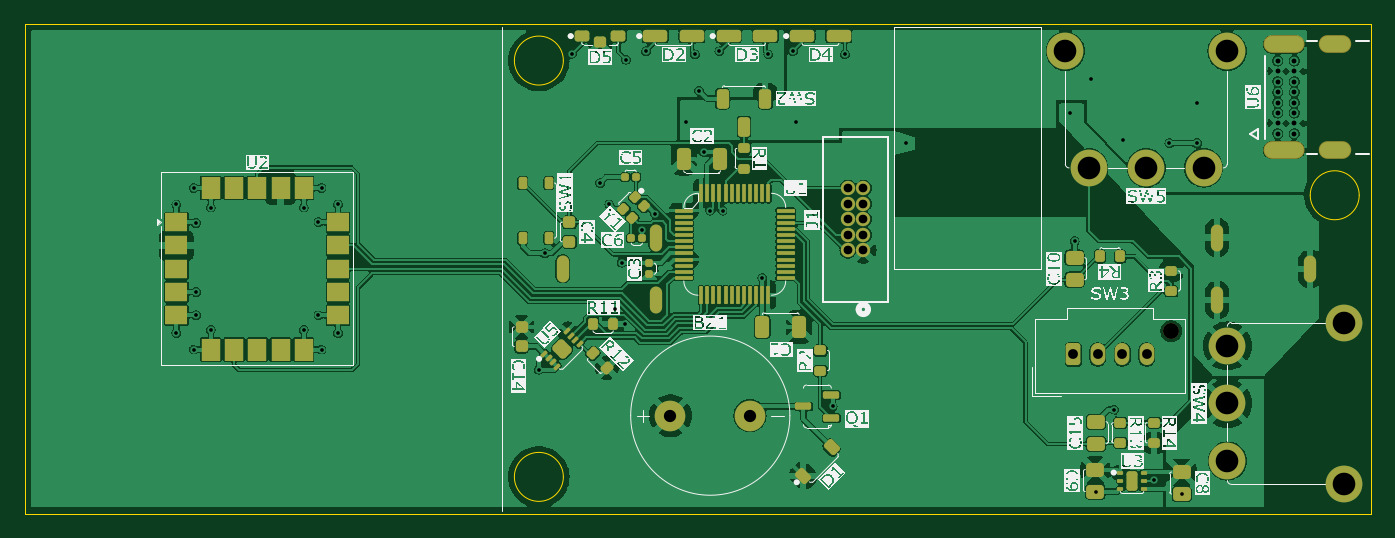
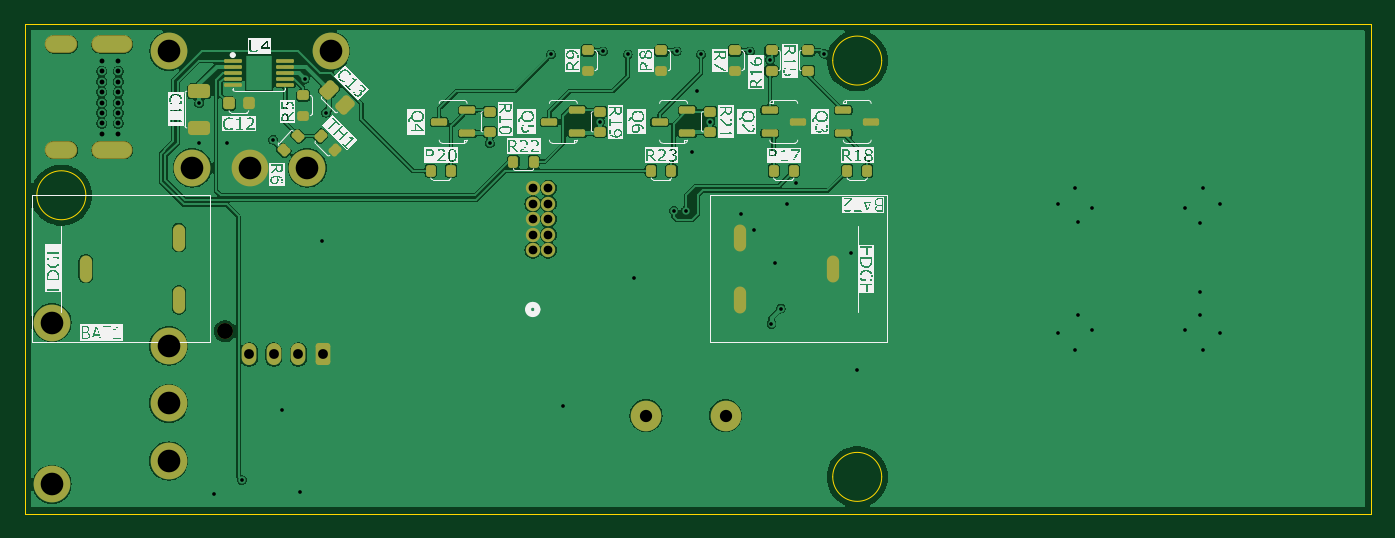
Circuit board: 11 layer files. Board 110.0 x 40.0 mm.
- bottom_copper: GF24-B_Cu.gbr (165940 bytes)
- bottom_mask: GF24-B_Mask.gbr (5709 bytes)
- paste: GF24-B_Paste.gbr (4281 bytes)
- bottom_silk: GF24-B_Silkscreen.gbr (144261 bytes)
- outline: GF24-Edge_Cuts.gbr (1058 bytes)
- top_copper: GF24-F_Cu.gbr (285712 bytes)
- top_mask: GF24-F_Mask.gbr (9775 bytes)
- paste: GF24-F_Paste.gbr (9812 bytes)
- top_silk: GF24-F_Silkscreen.gbr (163692 bytes)
- drill: GF24-NPTH.drl (346 bytes)
- drill: GF24-PTH.drl (2740 bytes)

=== bottom_copper: GF24-B_Cu.gbr (165940 bytes, source omitted) ===
=== bottom_mask: GF24-B_Mask.gbr ===
%TF.GenerationSoftware,KiCad,Pcbnew,8.0.8*%
%TF.CreationDate,2025-01-25T09:27:47-05:00*%
%TF.ProjectId,GF24,47463234-2e6b-4696-9361-645f70636258,rev?*%
%TF.SameCoordinates,Original*%
%TF.FileFunction,Soldermask,Bot*%
%TF.FilePolarity,Negative*%
%FSLAX46Y46*%
G04 Gerber Fmt 4.6, Leading zero omitted, Abs format (unit mm)*
G04 Created by KiCad (PCBNEW 8.0.8) date 2025-01-25 09:27:47*
%MOMM*%
%LPD*%
G01*
G04 APERTURE LIST*
G04 Aperture macros list*
%AMRoundRect*
0 Rectangle with rounded corners*
0 $1 Rounding radius*
0 $2 $3 $4 $5 $6 $7 $8 $9 X,Y pos of 4 corners*
0 Add a 4 corners polygon primitive as box body*
4,1,4,$2,$3,$4,$5,$6,$7,$8,$9,$2,$3,0*
0 Add four circle primitives for the rounded corners*
1,1,$1+$1,$2,$3*
1,1,$1+$1,$4,$5*
1,1,$1+$1,$6,$7*
1,1,$1+$1,$8,$9*
0 Add four rect primitives between the rounded corners*
20,1,$1+$1,$2,$3,$4,$5,0*
20,1,$1+$1,$4,$5,$6,$7,0*
20,1,$1+$1,$6,$7,$8,$9,0*
20,1,$1+$1,$8,$9,$2,$3,0*%
G04 Aperture macros list end*
%ADD10C,3.000000*%
%ADD11O,2.652400X1.452400*%
%ADD12O,3.352400X1.452400*%
%ADD13C,1.300000*%
%ADD14RoundRect,0.250000X-0.350000X-0.650000X0.350000X-0.650000X0.350000X0.650000X-0.350000X0.650000X0*%
%ADD15O,1.200000X1.800000*%
%ADD16C,1.168400*%
%ADD17C,2.500000*%
%ADD18O,1.000000X2.200000*%
%ADD19RoundRect,0.287500X-0.106066X0.512652X-0.512652X0.106066X0.106066X-0.512652X0.512652X-0.106066X0*%
%ADD20RoundRect,0.150000X0.512500X0.150000X-0.512500X0.150000X-0.512500X-0.150000X0.512500X-0.150000X0*%
%ADD21RoundRect,0.200000X0.200000X0.275000X-0.200000X0.275000X-0.200000X-0.275000X0.200000X-0.275000X0*%
%ADD22RoundRect,0.200000X-0.275000X0.200000X-0.275000X-0.200000X0.275000X-0.200000X0.275000X0.200000X0*%
%ADD23RoundRect,0.237500X0.237500X0.262500X-0.237500X0.262500X-0.237500X-0.262500X0.237500X-0.262500X0*%
%ADD24RoundRect,0.200000X0.275000X-0.200000X0.275000X0.200000X-0.275000X0.200000X-0.275000X-0.200000X0*%
%ADD25RoundRect,0.200000X-0.335876X-0.053033X-0.053033X-0.335876X0.335876X0.053033X0.053033X0.335876X0*%
%ADD26RoundRect,0.150000X-0.512500X-0.150000X0.512500X-0.150000X0.512500X0.150000X-0.512500X0.150000X0*%
%ADD27RoundRect,0.200000X-0.053033X0.335876X-0.335876X0.053033X0.053033X-0.335876X0.335876X-0.053033X0*%
%ADD28RoundRect,0.075000X0.650000X0.075000X-0.650000X0.075000X-0.650000X-0.075000X0.650000X-0.075000X0*%
%ADD29RoundRect,0.287500X-0.612500X0.287500X-0.612500X-0.287500X0.612500X-0.287500X0.612500X0.287500X0*%
G04 APERTURE END LIST*
D10*
%TO.C,SW4*%
X174235000Y-101300000D03*
X174235000Y-106000000D03*
X174235000Y-110700000D03*
X183765000Y-112605000D03*
X183765000Y-99395000D03*
%TD*%
%TO.C,SW5*%
X162905000Y-86765000D03*
X167605000Y-86765000D03*
X172305000Y-86765000D03*
X174210000Y-77235000D03*
X161000000Y-77235000D03*
%TD*%
D11*
%TO.C,U6*%
X183000000Y-85320000D03*
X183000000Y-76680000D03*
D12*
X178850000Y-85320000D03*
X178850000Y-76680000D03*
%TD*%
D13*
%TO.C,SW3*%
X169650000Y-100100000D03*
D14*
X161650000Y-102000000D03*
D15*
X163650000Y-102000000D03*
X165650000Y-102000000D03*
X167650000Y-102000000D03*
%TD*%
D16*
%TO.C,J1*%
X144500000Y-93500000D03*
X143230000Y-93500000D03*
X144500000Y-92230000D03*
X143230000Y-92230000D03*
X144500000Y-90960000D03*
X143230000Y-90960000D03*
X144500000Y-89690000D03*
X143230000Y-89690000D03*
X144500000Y-88420000D03*
X143230000Y-88420000D03*
%TD*%
D17*
%TO.C,BZ1*%
X128750000Y-107000000D03*
X135250000Y-107000000D03*
%TD*%
D18*
%TO.C,BAT1*%
X173400000Y-97550000D03*
X181000000Y-95000000D03*
X173400000Y-92450000D03*
%TD*%
D19*
%TO.C,C13*%
X161136396Y-80363604D03*
X159863604Y-81636396D03*
%TD*%
D20*
%TO.C,Q2*%
X125137500Y-82050001D03*
X125137500Y-83949999D03*
X122862500Y-83000000D03*
%TD*%
D21*
%TO.C,R22*%
X146075000Y-86250000D03*
X144425000Y-86250000D03*
%TD*%
D20*
%TO.C,Q3*%
X119137500Y-82050000D03*
X119137500Y-83950000D03*
X116862500Y-83000000D03*
%TD*%
D22*
%TO.C,R15*%
X122000000Y-77175000D03*
X122000000Y-78825000D03*
%TD*%
D23*
%TO.C,C12*%
X169299999Y-81500000D03*
X167700001Y-81500000D03*
%TD*%
D24*
%TO.C,R7*%
X128000000Y-78825000D03*
X128000000Y-77175000D03*
%TD*%
D25*
%TO.C,R6*%
X163666637Y-84166637D03*
X164833363Y-85333363D03*
%TD*%
D18*
%TO.C,BAT2*%
X127550000Y-92450000D03*
X119950000Y-95000000D03*
X127550000Y-97550000D03*
%TD*%
D26*
%TO.C,Q4*%
X149862500Y-83949999D03*
X149862500Y-82050001D03*
X152137500Y-83000000D03*
%TD*%
D27*
%TO.C,TH1*%
X161833363Y-84166637D03*
X160666637Y-85333363D03*
%TD*%
D28*
%TO.C,U4*%
X169000000Y-78000000D03*
X169000000Y-78500000D03*
X169000000Y-79000000D03*
X169000000Y-79500000D03*
X169000000Y-80000000D03*
X164700000Y-80000000D03*
X164700000Y-79500000D03*
X164700000Y-79000000D03*
X164700000Y-78500000D03*
X164700000Y-78000000D03*
%TD*%
D24*
%TO.C,R5*%
X163250000Y-82500000D03*
X163250000Y-80850000D03*
%TD*%
D22*
%TO.C,R19*%
X139000000Y-82175000D03*
X139000000Y-83825000D03*
%TD*%
D26*
%TO.C,Q6*%
X131862500Y-83949999D03*
X131862500Y-82050001D03*
X134137500Y-83000000D03*
%TD*%
D21*
%TO.C,R18*%
X118825000Y-87000000D03*
X117175000Y-87000000D03*
%TD*%
D22*
%TO.C,R10*%
X148000000Y-82175000D03*
X148000000Y-83825000D03*
%TD*%
D21*
%TO.C,R17*%
X124825000Y-87000000D03*
X123175000Y-87000000D03*
%TD*%
D24*
%TO.C,R9*%
X140000000Y-78825000D03*
X140000000Y-77175000D03*
%TD*%
D21*
%TO.C,R20*%
X152825000Y-87000000D03*
X151175000Y-87000000D03*
%TD*%
%TO.C,R23*%
X134825000Y-87000000D03*
X133175000Y-87000000D03*
%TD*%
D26*
%TO.C,Q5*%
X140862500Y-83949999D03*
X140862500Y-82050001D03*
X143137500Y-83000000D03*
%TD*%
D24*
%TO.C,R16*%
X125000000Y-78825000D03*
X125000000Y-77175000D03*
%TD*%
D22*
%TO.C,R21*%
X130000000Y-82175000D03*
X130000000Y-83825000D03*
%TD*%
D29*
%TO.C,C11*%
X171750000Y-80500000D03*
X171750000Y-83500000D03*
%TD*%
D24*
%TO.C,R8*%
X134000000Y-78825000D03*
X134000000Y-77175000D03*
%TD*%
M02*

=== paste: GF24-B_Paste.gbr ===
%TF.GenerationSoftware,KiCad,Pcbnew,8.0.8*%
%TF.CreationDate,2025-01-25T09:27:46-05:00*%
%TF.ProjectId,GF24,47463234-2e6b-4696-9361-645f70636258,rev?*%
%TF.SameCoordinates,Original*%
%TF.FileFunction,Paste,Bot*%
%TF.FilePolarity,Positive*%
%FSLAX46Y46*%
G04 Gerber Fmt 4.6, Leading zero omitted, Abs format (unit mm)*
G04 Created by KiCad (PCBNEW 8.0.8) date 2025-01-25 09:27:46*
%MOMM*%
%LPD*%
G01*
G04 APERTURE LIST*
G04 Aperture macros list*
%AMRoundRect*
0 Rectangle with rounded corners*
0 $1 Rounding radius*
0 $2 $3 $4 $5 $6 $7 $8 $9 X,Y pos of 4 corners*
0 Add a 4 corners polygon primitive as box body*
4,1,4,$2,$3,$4,$5,$6,$7,$8,$9,$2,$3,0*
0 Add four circle primitives for the rounded corners*
1,1,$1+$1,$2,$3*
1,1,$1+$1,$4,$5*
1,1,$1+$1,$6,$7*
1,1,$1+$1,$8,$9*
0 Add four rect primitives between the rounded corners*
20,1,$1+$1,$2,$3,$4,$5,0*
20,1,$1+$1,$4,$5,$6,$7,0*
20,1,$1+$1,$6,$7,$8,$9,0*
20,1,$1+$1,$8,$9,$2,$3,0*%
G04 Aperture macros list end*
%ADD10RoundRect,0.287500X-0.106066X0.512652X-0.512652X0.106066X0.106066X-0.512652X0.512652X-0.106066X0*%
%ADD11RoundRect,0.150000X0.512500X0.150000X-0.512500X0.150000X-0.512500X-0.150000X0.512500X-0.150000X0*%
%ADD12RoundRect,0.200000X0.200000X0.275000X-0.200000X0.275000X-0.200000X-0.275000X0.200000X-0.275000X0*%
%ADD13RoundRect,0.200000X-0.275000X0.200000X-0.275000X-0.200000X0.275000X-0.200000X0.275000X0.200000X0*%
%ADD14RoundRect,0.237500X0.237500X0.262500X-0.237500X0.262500X-0.237500X-0.262500X0.237500X-0.262500X0*%
%ADD15RoundRect,0.200000X0.275000X-0.200000X0.275000X0.200000X-0.275000X0.200000X-0.275000X-0.200000X0*%
%ADD16RoundRect,0.200000X-0.335876X-0.053033X-0.053033X-0.335876X0.335876X0.053033X0.053033X0.335876X0*%
%ADD17RoundRect,0.150000X-0.512500X-0.150000X0.512500X-0.150000X0.512500X0.150000X-0.512500X0.150000X0*%
%ADD18RoundRect,0.200000X-0.053033X0.335876X-0.335876X0.053033X0.053033X-0.335876X0.335876X-0.053033X0*%
%ADD19RoundRect,0.075000X0.650000X0.075000X-0.650000X0.075000X-0.650000X-0.075000X0.650000X-0.075000X0*%
%ADD20RoundRect,0.287500X-0.612500X0.287500X-0.612500X-0.287500X0.612500X-0.287500X0.612500X0.287500X0*%
G04 APERTURE END LIST*
D10*
%TO.C,C13*%
X161136396Y-80363604D03*
X159863604Y-81636396D03*
%TD*%
D11*
%TO.C,Q2*%
X125137500Y-82050001D03*
X125137500Y-83949999D03*
X122862500Y-83000000D03*
%TD*%
D12*
%TO.C,R22*%
X146075000Y-86250000D03*
X144425000Y-86250000D03*
%TD*%
D11*
%TO.C,Q3*%
X119137500Y-82050000D03*
X119137500Y-83950000D03*
X116862500Y-83000000D03*
%TD*%
D13*
%TO.C,R15*%
X122000000Y-77175000D03*
X122000000Y-78825000D03*
%TD*%
D14*
%TO.C,C12*%
X169299999Y-81500000D03*
X167700001Y-81500000D03*
%TD*%
D15*
%TO.C,R7*%
X128000000Y-78825000D03*
X128000000Y-77175000D03*
%TD*%
D16*
%TO.C,R6*%
X163666637Y-84166637D03*
X164833363Y-85333363D03*
%TD*%
D17*
%TO.C,Q4*%
X149862500Y-83949999D03*
X149862500Y-82050001D03*
X152137500Y-83000000D03*
%TD*%
D18*
%TO.C,TH1*%
X161833363Y-84166637D03*
X160666637Y-85333363D03*
%TD*%
D19*
%TO.C,U4*%
X169000000Y-78000000D03*
X169000000Y-78500000D03*
X169000000Y-79000000D03*
X169000000Y-79500000D03*
X169000000Y-80000000D03*
X164700000Y-80000000D03*
X164700000Y-79500000D03*
X164700000Y-79000000D03*
X164700000Y-78500000D03*
X164700000Y-78000000D03*
%TD*%
D15*
%TO.C,R5*%
X163250000Y-82500000D03*
X163250000Y-80850000D03*
%TD*%
D13*
%TO.C,R19*%
X139000000Y-82175000D03*
X139000000Y-83825000D03*
%TD*%
D17*
%TO.C,Q6*%
X131862500Y-83949999D03*
X131862500Y-82050001D03*
X134137500Y-83000000D03*
%TD*%
D12*
%TO.C,R18*%
X118825000Y-87000000D03*
X117175000Y-87000000D03*
%TD*%
D13*
%TO.C,R10*%
X148000000Y-82175000D03*
X148000000Y-83825000D03*
%TD*%
D12*
%TO.C,R17*%
X124825000Y-87000000D03*
X123175000Y-87000000D03*
%TD*%
D15*
%TO.C,R9*%
X140000000Y-78825000D03*
X140000000Y-77175000D03*
%TD*%
D12*
%TO.C,R20*%
X152825000Y-87000000D03*
X151175000Y-87000000D03*
%TD*%
%TO.C,R23*%
X134825000Y-87000000D03*
X133175000Y-87000000D03*
%TD*%
D17*
%TO.C,Q5*%
X140862500Y-83949999D03*
X140862500Y-82050001D03*
X143137500Y-83000000D03*
%TD*%
D15*
%TO.C,R16*%
X125000000Y-78825000D03*
X125000000Y-77175000D03*
%TD*%
D13*
%TO.C,R21*%
X130000000Y-82175000D03*
X130000000Y-83825000D03*
%TD*%
D20*
%TO.C,C11*%
X171750000Y-80500000D03*
X171750000Y-83500000D03*
%TD*%
D15*
%TO.C,R8*%
X134000000Y-78825000D03*
X134000000Y-77175000D03*
%TD*%
M02*

=== bottom_silk: GF24-B_Silkscreen.gbr (144261 bytes, source omitted) ===
=== outline: GF24-Edge_Cuts.gbr ===
%TF.GenerationSoftware,KiCad,Pcbnew,8.0.8*%
%TF.CreationDate,2025-01-25T09:27:47-05:00*%
%TF.ProjectId,GF24,47463234-2e6b-4696-9361-645f70636258,rev?*%
%TF.SameCoordinates,Original*%
%TF.FileFunction,Profile,NP*%
%FSLAX46Y46*%
G04 Gerber Fmt 4.6, Leading zero omitted, Abs format (unit mm)*
G04 Created by KiCad (PCBNEW 8.0.8) date 2025-01-25 09:27:47*
%MOMM*%
%LPD*%
G01*
G04 APERTURE LIST*
%TA.AperFunction,Profile*%
%ADD10C,0.100000*%
%TD*%
G04 APERTURE END LIST*
D10*
X76000000Y-75000000D02*
X186000000Y-75000000D01*
X186000000Y-115000000D01*
X76000000Y-115000000D01*
X76000000Y-75000000D01*
X185000000Y-89000000D02*
G75*
G02*
X181000000Y-89000000I-2000000J0D01*
G01*
X181000000Y-89000000D02*
G75*
G02*
X185000000Y-89000000I2000000J0D01*
G01*
X120000000Y-112000000D02*
G75*
G02*
X116000000Y-112000000I-2000000J0D01*
G01*
X116000000Y-112000000D02*
G75*
G02*
X120000000Y-112000000I2000000J0D01*
G01*
X120000000Y-78000000D02*
G75*
G02*
X116000000Y-78000000I-2000000J0D01*
G01*
X116000000Y-78000000D02*
G75*
G02*
X120000000Y-78000000I2000000J0D01*
G01*
M02*

=== top_copper: GF24-F_Cu.gbr (285712 bytes, source omitted) ===
=== top_mask: GF24-F_Mask.gbr (9775 bytes, source omitted) ===
=== paste: GF24-F_Paste.gbr (9812 bytes, source omitted) ===
=== top_silk: GF24-F_Silkscreen.gbr (163692 bytes, source omitted) ===
=== drill: GF24-NPTH.drl ===
M48
; DRILL file {KiCad 8.0.8} date 2025-01-25T09:27:54-0500
; FORMAT={-:-/ absolute / inch / decimal}
; #@! TF.CreationDate,2025-01-25T09:27:54-05:00
; #@! TF.GenerationSoftware,Kicad,Pcbnew,8.0.8
; #@! TF.FileFunction,NonPlated,1,2,NPTH
FMAT,2
INCH
; #@! TA.AperFunction,NonPlated,NPTH,ComponentDrill
T1C0.0512
%
G90
G05
T1
X6.6791Y-3.9409
M30

=== drill: GF24-PTH.drl ===
M48
; DRILL file {KiCad 8.0.8} date 2025-01-25T09:27:54-0500
; FORMAT={-:-/ absolute / inch / decimal}
; #@! TF.CreationDate,2025-01-25T09:27:54-05:00
; #@! TF.GenerationSoftware,Kicad,Pcbnew,8.0.8
; #@! TF.FileFunction,Plated,1,2,PTH
FMAT,2
INCH
; #@! TA.AperFunction,Plated,PTH,ViaDrill
T1C0.0118
; #@! TA.AperFunction,Plated,PTH,ComponentDrill
T2C0.0157
; #@! TA.AperFunction,Plated,PTH,ComponentDrill
T3C0.0197
; #@! TA.AperFunction,Plated,PTH,ComponentDrill
T4C0.0276
; #@! TA.AperFunction,Plated,PTH,ComponentDrill
T5C0.0280
; #@! TA.AperFunction,Plated,PTH,ComponentDrill
T6C0.0315
; #@! TA.AperFunction,Plated,PTH,ComponentDrill
T7C0.0394
; #@! TA.AperFunction,Plated,PTH,ComponentDrill
T8C0.0728
%
G90
G05
T1
X3.4803Y-3.5335
X3.4803Y-3.9469
X3.5354Y-3.4803
X3.5354Y-4.0
X3.5433Y-3.5925
X3.5433Y-3.815
X3.5433Y-3.8898
X3.5906Y-3.5433
X3.5906Y-3.937
X3.8898Y-3.5433
X3.8898Y-3.937
X3.937Y-3.5906
X3.937Y-3.8898
X3.9469Y-3.4803
X3.9469Y-4.0
X4.0Y-3.5335
X4.0Y-3.9469
X4.6457Y-4.065
X4.6654Y-3.6909
X4.7537Y-3.0484
X4.8425Y-3.4646
X4.872Y-3.5335
X4.8917Y-3.8681
X4.9114Y-3.7205
X4.9213Y-3.9173
X4.9266Y-3.0679
X4.9783Y-3.6142
X4.9902Y-3.0413
X5.0197Y-3.563
X5.1181Y-3.2677
X5.1476Y-3.0512
X5.1609Y-3.1673
X5.1772Y-3.3661
X5.1969Y-3.5531
X5.2264Y-3.0413
X5.2362Y-3.5531
X5.3642Y-3.7697
X5.3839Y-3.0512
X5.4626Y-3.0413
X5.4724Y-3.2677
X5.5906Y-4.1831
X5.6299Y-3.0512
X5.8268Y-3.3366
X6.3543Y-3.2382
X6.3681Y-3.6516
X6.4222Y-3.1299
X6.437Y-4.4567
X6.4961Y-4.1929
X6.524Y-3.3251
X6.624Y-4.4193
X6.6732Y-3.3366
X6.7126Y-4.4646
X6.7618Y-3.2087
X6.7618Y-3.3366
T2
X7.0217Y-3.0719
X7.0217Y-3.1053
X7.0217Y-3.1388
X7.0217Y-3.1722
X7.0217Y-3.2057
X7.0217Y-3.2392
X7.0217Y-3.2726
X7.0217Y-3.3061
X7.0748Y-3.0719
X7.0748Y-3.1053
X7.0748Y-3.1388
X7.0748Y-3.1722
X7.0748Y-3.2057
X7.0748Y-3.2392
X7.0748Y-3.2726
X7.0748Y-3.3061
T5
X5.639Y-3.4811
X5.639Y-3.5311
X5.639Y-3.5811
X5.639Y-3.6311
X5.639Y-3.6811
X5.689Y-3.4811
X5.689Y-3.5311
X5.689Y-3.5811
X5.689Y-3.6311
X5.689Y-3.6811
T6
X6.3642Y-4.0157
X6.4429Y-4.0157
X6.5217Y-4.0157
X6.6004Y-4.0157
T7
X5.0689Y-4.2126
X5.3248Y-4.2126
T8
X6.3386Y-3.0407
X6.4136Y-3.4159
X6.5986Y-3.4159
X6.7837Y-3.4159
X6.8587Y-3.0407
X6.8596Y-3.9882
X6.8596Y-4.1732
X6.8596Y-4.3583
X7.2348Y-3.9132
X7.2348Y-4.4333
T3
G00X4.7224Y-3.7146
M15
G01X4.7224Y-3.7657
M16
G05
G00X5.0217Y-3.6142
M15
G01X5.0217Y-3.6654
M16
G05
G00X5.0217Y-3.815
M15
G01X5.0217Y-3.8661
M16
G05
G00X6.8268Y-3.6654
M15
G01X6.8268Y-3.6142
M16
G05
G00X6.8268Y-3.8661
M15
G01X6.8268Y-3.815
M16
G05
G00X7.126Y-3.7657
M15
G01X7.126Y-3.7146
M16
G05
T4
G00X7.0157Y-3.0189
M15
G01X7.0669Y-3.0189
M16
G05
G00X7.0157Y-3.3591
M15
G01X7.0669Y-3.3591
M16
G05
G00X7.187Y-3.0189
M15
G01X7.2224Y-3.0189
M16
G05
G00X7.187Y-3.3591
M15
G01X7.2224Y-3.3591
M16
G05
M30

